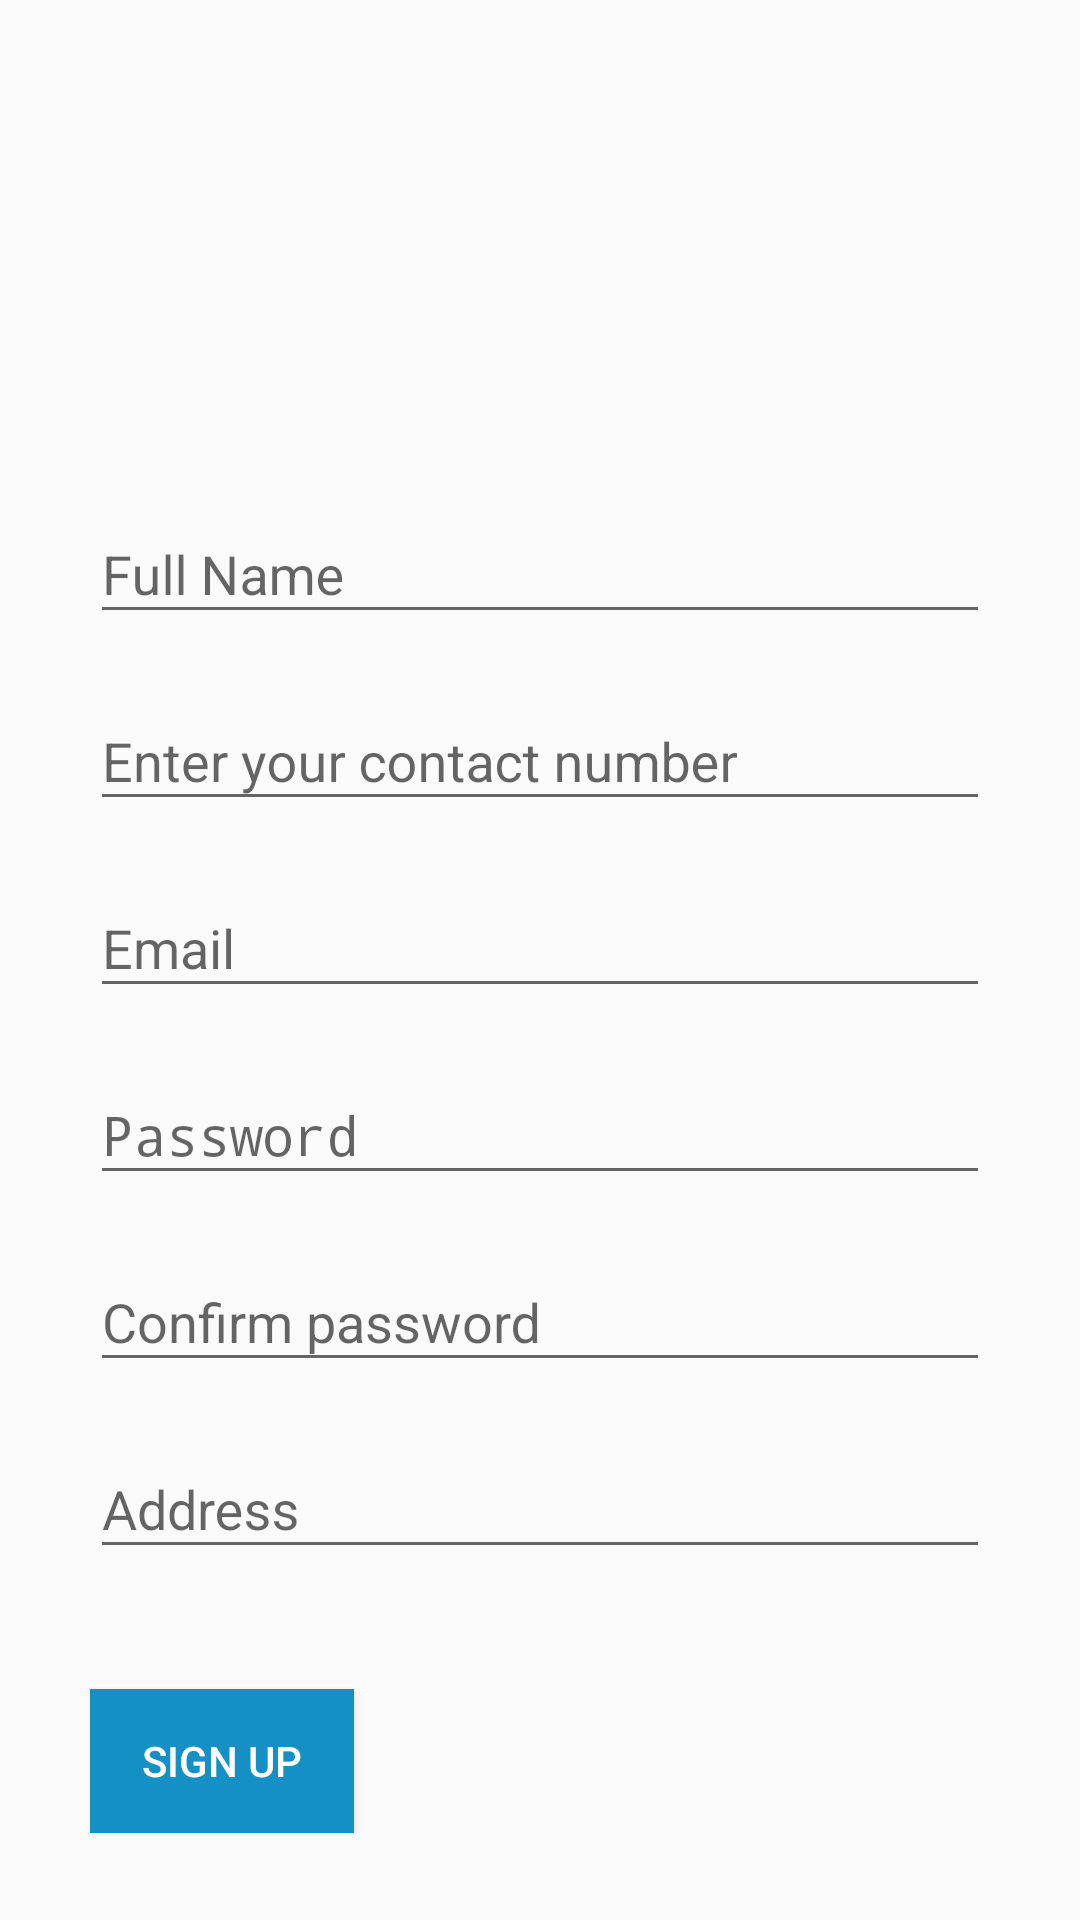

The Android layout XML behind this screen, and the referenced resources:
<!-- AndroidManifest.xml: application theme AppTheme -->
<!-- res/layout/activity_register.xml -->
<?xml version="1.0" encoding="utf-8"?>
<LinearLayout xmlns:android="http://schemas.android.com/apk/res/android"
    xmlns:app="http://schemas.android.com/apk/res-auto"
    xmlns:tools="http://schemas.android.com/tools"
    android:layout_width="match_parent"
    android:layout_height="match_parent"
    android:orientation="vertical"
    android:gravity="center"
    android:padding="10dp"
    tools:context="com.example.point.bookmyhall.RegisterActivity">

    <ImageView
        android:id="@+id/img1"
        android:layout_width="120dp"
        android:layout_height="120dp"
        android:layout_marginTop="0dp"
        android:layout_gravity="center"
        android:src="@drawable/register" />

    <LinearLayout
        android:layout_width="match_parent"
        android:layout_height="wrap_content"
        android:layout_gravity="center"
        android:orientation="vertical"
        android:paddingLeft="20dp"
        android:paddingRight="20dp">

        <android.support.design.widget.TextInputLayout
            android:id="@+id/signup_input_layout_name"
            android:layout_width="match_parent"
            android:layout_height="wrap_content"
            android:layout_centerHorizontal="true"
            android:layout_marginTop="10dp">

            <EditText
                android:id="@+id/editTextName"
                android:layout_width="match_parent"
                android:layout_height="wrap_content"
                android:ems="10"
                android:hint="Full Name" />
        </android.support.design.widget.TextInputLayout>

        <android.support.design.widget.TextInputLayout
            android:id="@+id/signup_input_layout_contact"
            android:layout_width="match_parent"
            android:layout_height="wrap_content"
            android:layout_centerHorizontal="true"
            android:layout_marginTop="10dp">

            <EditText
                android:id="@+id/editTextMobile"
                android:layout_width="match_parent"
                android:layout_height="wrap_content"
                android:ems="10"
                android:hint="Enter your contact number" />

        </android.support.design.widget.TextInputLayout>

        <android.support.design.widget.TextInputLayout
            android:id="@+id/signup_input_layout_email"
            android:layout_width="match_parent"
            android:layout_height="wrap_content"
            android:layout_centerHorizontal="true"
            android:layout_marginTop="10dp">

            <EditText
                android:id="@+id/editTextEmail"
                android:layout_width="match_parent"
                android:layout_height="wrap_content"
                android:ems="10"
                android:hint="Email"
                android:inputType="textEmailAddress" />
        </android.support.design.widget.TextInputLayout>

        <android.support.design.widget.TextInputLayout
            android:id="@+id/signup_input_layout_password"
            android:layout_width="match_parent"
            android:layout_height="wrap_content"
            android:layout_centerHorizontal="true"
            android:layout_marginTop="10dp">

            <EditText
                android:id="@+id/editTextPassword"
                android:layout_width="match_parent"
                android:layout_height="wrap_content"
                android:ems="10"
                android:hint="Password"
                android:inputType="textPassword" />
        </android.support.design.widget.TextInputLayout>

        <android.support.design.widget.TextInputLayout
            android:id="@+id/signup_input_layout_cpassword"
            android:layout_width="match_parent"
            android:layout_height="match_parent"
            android:layout_centerHorizontal="true"
            android:layout_marginTop="10dp">

            <EditText
                android:id="@+id/signup_input_cpassword"
                android:layout_width="match_parent"
                android:layout_height="wrap_content"
                android:ems="10"
                android:hint="Confirm password" />
        </android.support.design.widget.TextInputLayout>


        <android.support.design.widget.TextInputLayout
            android:id="@+id/signup_input_layout_address"
            android:layout_width="match_parent"
            android:layout_height="wrap_content"
            android:layout_centerHorizontal="true"
            android:layout_marginTop="10dp">

            <EditText
                android:id="@+id/signup_input_address"
                android:layout_width="match_parent"
                android:layout_height="wrap_content"
                android:ems="10"
                android:hint="Address" />
        </android.support.design.widget.TextInputLayout>


        <Button
            android:id="@+id/buttonSubmit"
            android:layout_width="wrap_content"
            android:layout_height="wrap_content"
            android:layout_marginTop="40dp"
            android:background="#1590c4"
            android:text="Sign Up"
            android:textColor="#FFFFFF" />

    </LinearLayout>
</LinearLayout>
<!-- resources referenced by this layout -->
<resources>
  <style name="AppTheme" parent="Theme.AppCompat.Light.DarkActionBar">
          
          <item name="colorPrimary">#1590c4</item>
          <item name="colorPrimaryDark">@color/colorPrimaryDark</item>
          <item name="colorAccent">#1590c4</item>
      </style>
  <!-- not gathered from this repository: default colours our renderer supplied (Android Studio template values) -->
  <color name="colorPrimaryDark">#FF3700B3</color>
</resources>
